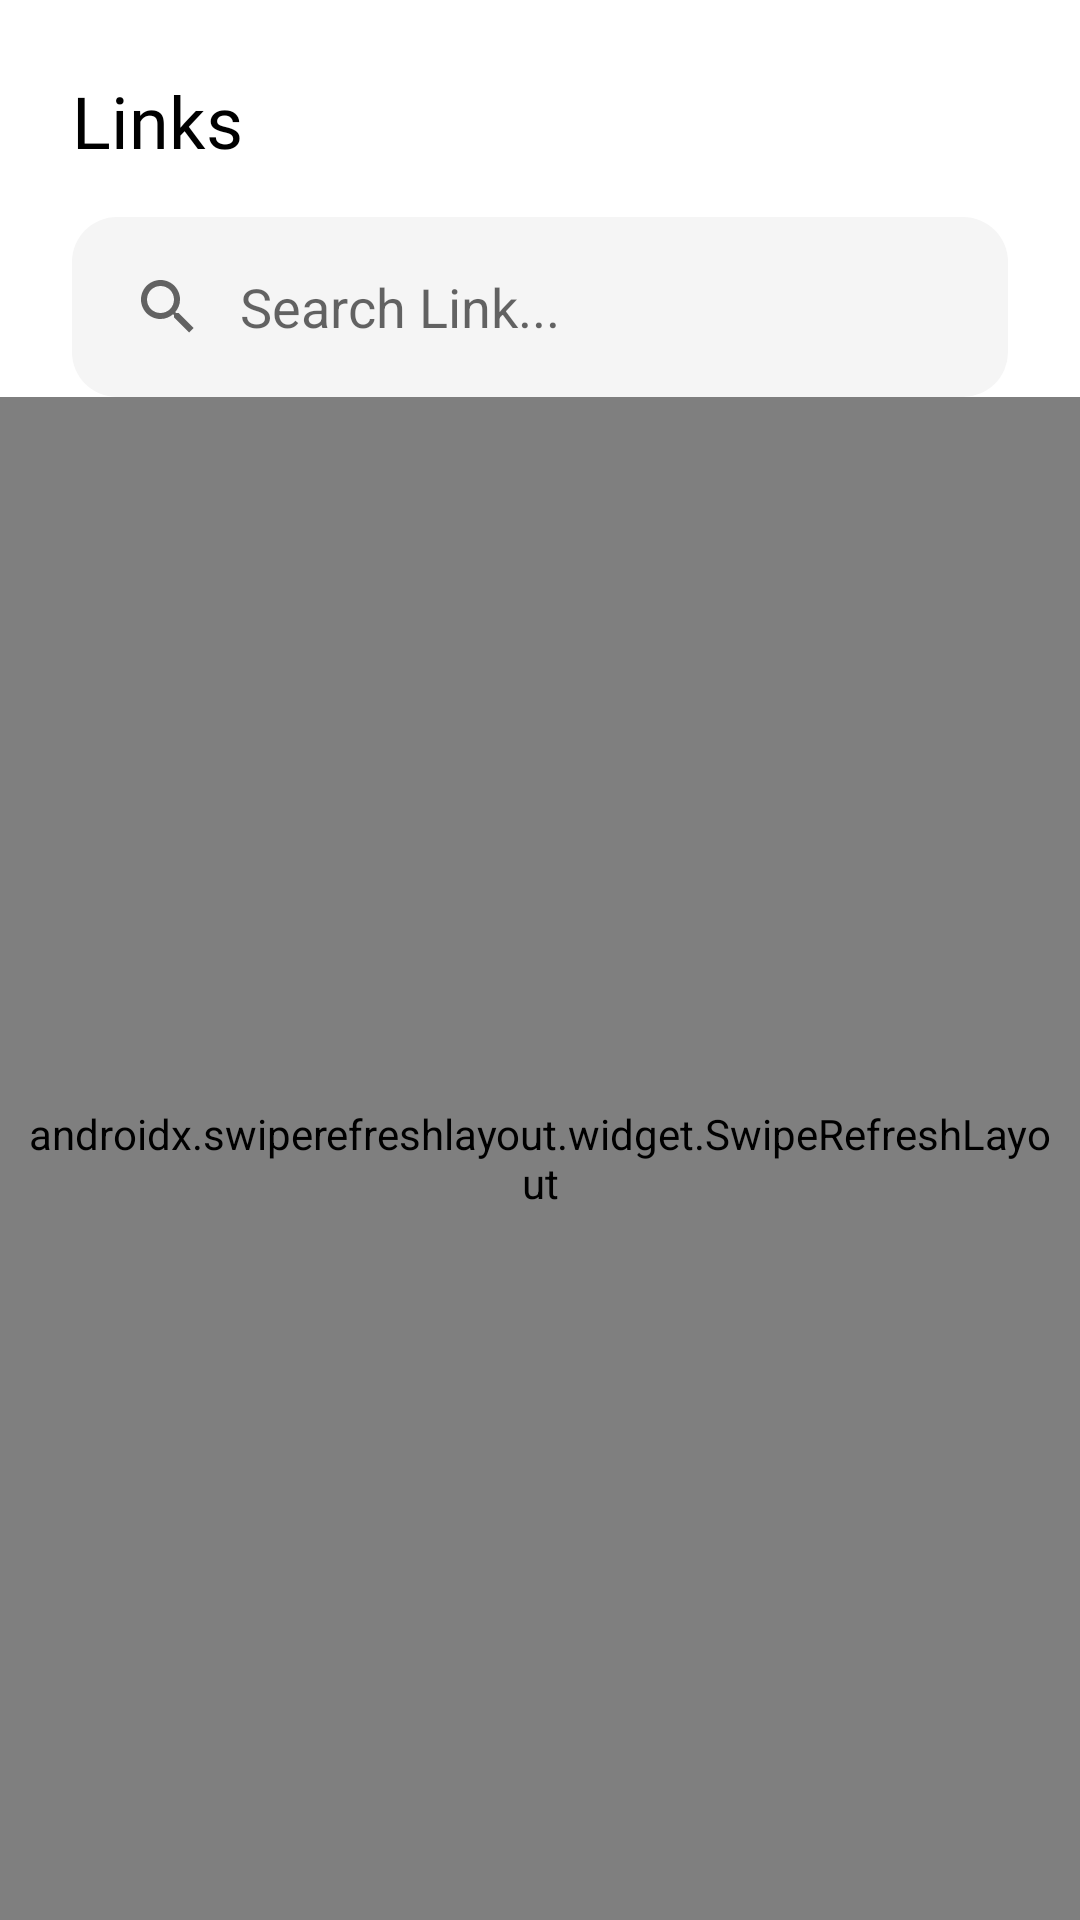

The Android layout XML behind this screen, and the referenced resources:
<!-- AndroidManifest.xml: application theme Theme.Notein -->
<!-- res/layout/fragment_link.xml -->
<?xml version="1.0" encoding="utf-8"?>
<androidx.constraintlayout.widget.ConstraintLayout xmlns:android="http://schemas.android.com/apk/res/android"
    xmlns:app="http://schemas.android.com/apk/res-auto"
    xmlns:tools="http://schemas.android.com/tools"
    android:layout_width="match_parent"
    android:layout_height="match_parent"
    tools:context=".ui.link.LinkFragment">

    <TextView
        android:id="@+id/action_bar_title"
        android:layout_width="wrap_content"
        android:layout_height="wrap_content"
        android:layout_marginStart="24dp"
        android:layout_marginTop="24dp"
        android:fontFamily="@font/ralewaybold"
        android:textSize="24sp"
        android:textColor="@color/black"
        app:layout_constraintStart_toStartOf="parent"
        app:layout_constraintTop_toTopOf="parent"
        android:text="@string/title_link" />

    <androidx.appcompat.widget.SearchView
        android:id="@+id/searchBar"
        android:layout_width="match_parent"
        android:layout_height="60dp"
        android:layout_marginHorizontal="24dp"
        android:layout_marginTop="16dp"
        android:background="@drawable/bg_searchbar"
        android:fontFamily="@font/ralewayregular"
        app:iconifiedByDefault="false"
        app:layout_constraintEnd_toEndOf="parent"
        app:layout_constraintStart_toStartOf="parent"
        app:layout_constraintTop_toBottomOf="@+id/action_bar_title"
        app:queryBackground="@android:color/transparent"
        app:queryHint="Search Link..." />

    <androidx.swiperefreshlayout.widget.SwipeRefreshLayout
        android:id="@+id/swipeToRefresh"
        android:layout_width="0dp"
        android:layout_height="0dp"
        android:padding="8dp"
        app:layout_constraintBottom_toBottomOf="parent"
        app:layout_constraintEnd_toEndOf="parent"
        app:layout_constraintStart_toStartOf="parent"
        app:layout_constraintTop_toBottomOf="@+id/searchBar" >

        <androidx.recyclerview.widget.RecyclerView
            android:id="@+id/rv_links"
            android:layout_width="match_parent"
            android:layout_height="wrap_content"
            android:layout_marginStart="16dp"
            android:layout_marginEnd="16dp"
            android:clipToPadding="false"
            android:paddingTop="16dp"
            android:paddingBottom="24dp"
            tools:itemCount="2"
            tools:listitem="@layout/item_row_link" />

    </androidx.swiperefreshlayout.widget.SwipeRefreshLayout>

    <androidx.recyclerview.widget.RecyclerView
        android:id="@+id/rv_searched_links"
        android:layout_width="0dp"
        android:layout_height="0dp"
        android:clipToPadding="false"
        android:paddingTop="24dp"
        android:paddingBottom="24dp"
        android:paddingHorizontal="8dp"
        android:visibility="visible"
        app:layout_constraintBottom_toBottomOf="parent"
        app:layout_constraintEnd_toEndOf="parent"
        app:layout_constraintStart_toStartOf="parent"
        app:layout_constraintTop_toBottomOf="@+id/searchBar"
        tools:itemCount="2"
        tools:listitem="@layout/item_row_link" />

    <androidx.appcompat.widget.AppCompatImageView
        android:id="@+id/img_no_data"
        android:layout_width="wrap_content"
        android:layout_height="220dp"
        android:src="@drawable/norecord"
        android:visibility="gone"
        app:layout_constraintBottom_toBottomOf="parent"
        app:layout_constraintEnd_toEndOf="parent"
        app:layout_constraintHorizontal_bias="0.0"
        app:layout_constraintStart_toStartOf="parent"
        app:layout_constraintTop_toBottomOf="@+id/searchBar"
        app:layout_constraintVertical_bias="0.427" />

    <ProgressBar
        android:id="@+id/progress_bar"
        android:layout_width="wrap_content"
        android:layout_height="wrap_content"
        android:visibility="visible"
        app:layout_constraintBottom_toBottomOf="parent"
        app:layout_constraintEnd_toEndOf="parent"
        app:layout_constraintStart_toStartOf="parent"
        app:layout_constraintTop_toBottomOf="@+id/searchBar" />

</androidx.constraintlayout.widget.ConstraintLayout>
<!-- res/layout/item_row_link.xml (included above) -->
<?xml version="1.0" encoding="utf-8"?>
<com.google.android.material.card.MaterialCardView xmlns:android="http://schemas.android.com/apk/res/android"
    android:layout_width="match_parent"
    android:layout_height="wrap_content"
    xmlns:app="http://schemas.android.com/apk/res-auto"
    app:cardCornerRadius="10dp"
    android:elevation="1dp"
    android:layout_margin="4dp"
    xmlns:tools="http://schemas.android.com/tools">

    <LinearLayout
        android:layout_width="match_parent"
        android:layout_height="wrap_content"
        android:padding="16dp"
        android:orientation="vertical">

        <TextView
            android:id="@+id/tv_item_url_name"
            android:layout_width="match_parent"
            android:layout_height="wrap_content"
            android:textAlignment="textStart"
            tools:text="URL name"
            android:textSize="18sp"
            android:fontFamily="@font/ralewaysemibold" />

    </LinearLayout>

</com.google.android.material.card.MaterialCardView>
<!-- resources referenced by this layout -->
<resources>
  <color name="black">#FF000000</color>
  <!-- drawable bg_searchbar (drawable-v24) -->
  <?xml version="1.0" encoding="utf-8"?>
  <shape xmlns:android="http://schemas.android.com/apk/res/android"
      android:shape="rectangle">
  
      <solid android:color="@color/light_grey" />
      <corners android:radius="15dp" />
  
  </shape>
  <string name="title_link">Links</string>
  <style name="Theme.Notein" parent="Theme.MaterialComponents.DayNight.NoActionBar">
          
          <item name="colorPrimary">@color/black</item>
          <item name="colorPrimaryVariant">@color/black</item>
          <item name="colorOnPrimary">@color/white</item>
          
          <item name="colorSecondary">@color/dark_purple</item>
          <item name="colorSecondaryVariant">@color/teal_700</item>
          <item name="colorOnSecondary">@color/black</item>
          
          <item name="android:statusBarColor">?attr/colorPrimaryVariant</item>
          
      </style>
  <color name="light_grey">#F5F5F5</color>
  <color name="white">#FFFFFFFF</color>
  <color name="dark_purple">#7400B8</color>
  <color name="teal_700">#FF018786</color>
</resources>
